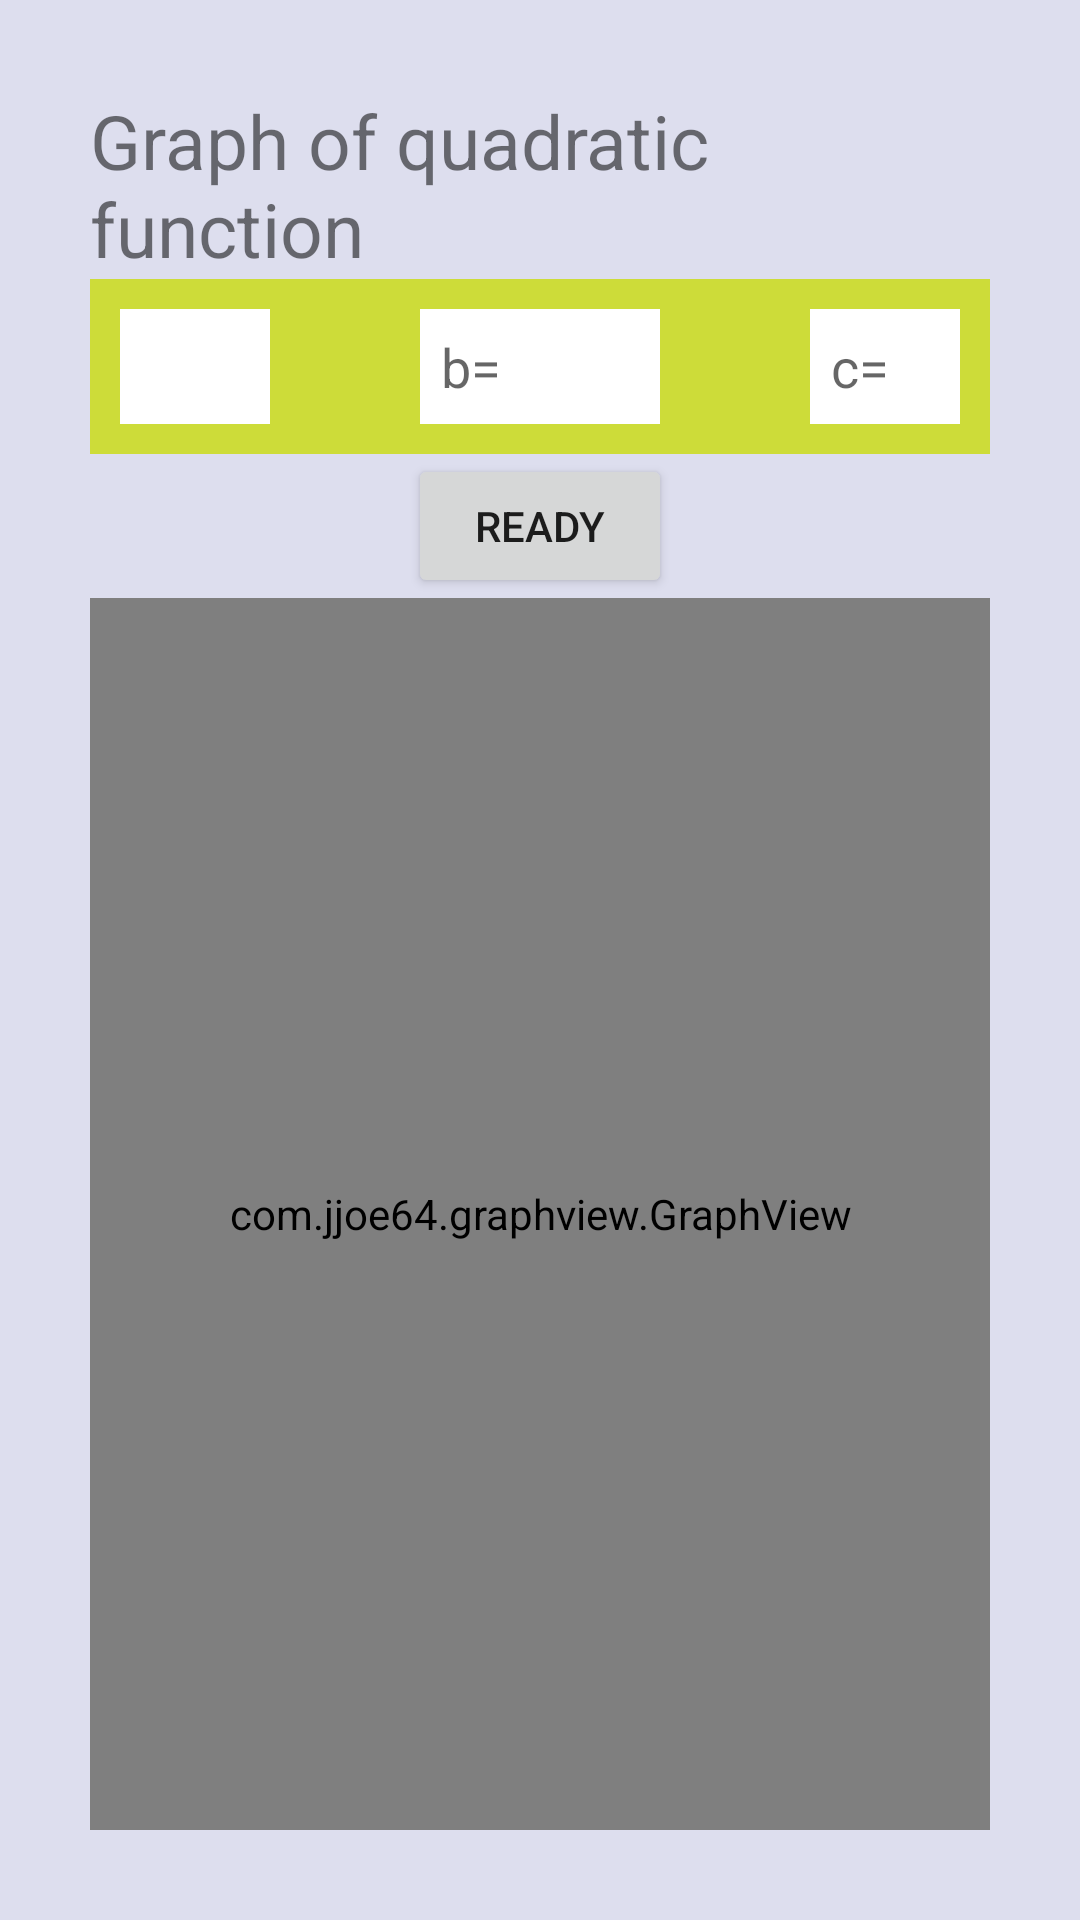

Layout XML and referenced resources for this Android screen:
<!-- AndroidManifest.xml: application theme Theme.MyMathGraph -->
<!-- res/layout/activity_quadratic_function.xml -->
<?xml version="1.0" encoding="utf-8"?>
<LinearLayout xmlns:android="http://schemas.android.com/apk/res/android"
    xmlns:app="http://schemas.android.com/apk/res-auto"
    xmlns:tools="http://schemas.android.com/tools"
    android:layout_width="match_parent"
    android:layout_height="match_parent"
    android:orientation="vertical"
    android:gravity="center_horizontal"
    android:background="#DDDEEE"
    android:padding="30dp"
    tools:context=".QuadraticFunction">

    <TextView
        android:layout_width="wrap_content"
        android:layout_height="wrap_content"
        android:textSize="25dp"
        android:text="@string/lquadfunc" />

    <LinearLayout
        android:layout_width="match_parent"
        android:layout_height="wrap_content"
        android:orientation="horizontal"
        android:background="#CDDC39"
        android:padding="10dp"
        android:gravity="center">

        <EditText
            android:id="@+id/etA2"
            android:layout_width="80dp"
            android:layout_height="wrap_content"
            android:ems="10"
            android:hint="a="
            android:padding="7dp"
            android:background="#FFFFFF"
            android:layout_marginRight="50dp"
            android:inputType="numberSigned" />

        <EditText
            android:id="@+id/etB2"
            android:layout_width="80dp"
            android:layout_height="wrap_content"
            android:ems="10"
            android:hint="b="
            android:padding="7dp"
            android:background="#FFFFFF"
            android:layout_marginRight="50dp"
            android:inputType="numberSigned" />

        <EditText
            android:id="@+id/etC2"
            android:layout_width="80dp"
            android:layout_height="wrap_content"
            android:ems="10"
            android:hint="c="
            android:padding="7dp"
            android:background="#FFFFFF"
            android:inputType="numberSigned" />

    </LinearLayout>

    <Button
        android:onClick="viewGraph"
        android:layout_width="wrap_content"
        android:layout_height="wrap_content"
        android:text="Ready" />

    <com.jjoe64.graphview.GraphView
        android:id="@+id/graphQ"
        android:layout_width="match_parent"
        android:layout_height="match_parent" />


</LinearLayout>
<!-- resources referenced by this layout -->
<resources>
  <string name="lquadfunc">Graph of quadratic function</string>
  <style name="Theme.MyMathGraph" parent="Theme.MaterialComponents.DayNight.DarkActionBar">
          
          <item name="colorPrimary">@color/purple_500</item>
          <item name="colorPrimaryVariant">@color/purple_700</item>
          <item name="colorOnPrimary">@color/white</item>
          
          <item name="colorSecondary">@color/teal_200</item>
          <item name="colorSecondaryVariant">@color/teal_700</item>
          <item name="colorOnSecondary">@color/black</item>
          
          <item name="android:statusBarColor" tools:targetApi="l">?attr/colorPrimaryVariant</item>
          
      </style>
  <!-- not gathered from this repository: default colours our renderer supplied (Android Studio template values) -->
  <color name="purple_500">#FF6200EE</color>
  <color name="purple_700">#FF3700B3</color>
  <color name="teal_200">#FF03DAC5</color>
  <color name="teal_700">#FF018786</color>
  <color name="black">#FF000000</color>
  <color name="white">#FFFFFFFF</color>
</resources>
